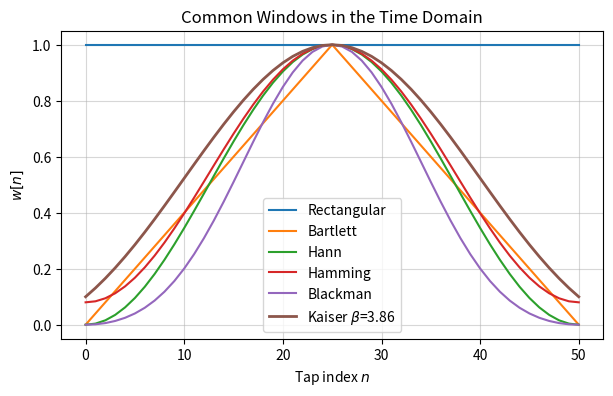
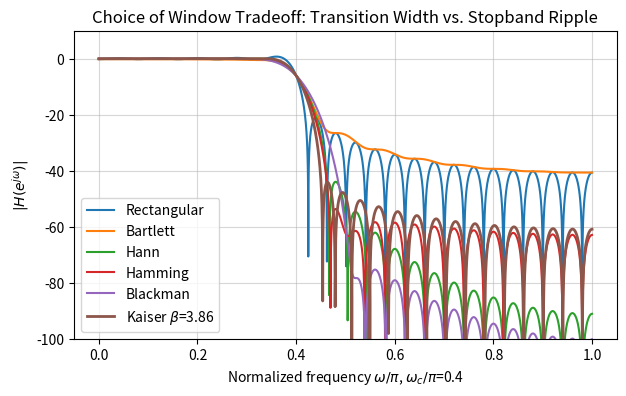
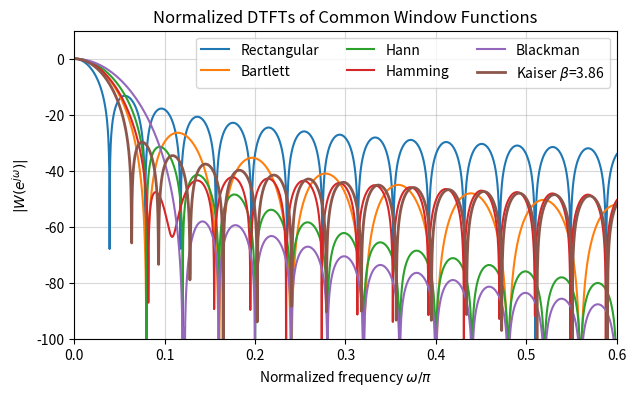

Generate these figures, in order, with matplotlib:
# ---
# jupyter:
#   jupytext:
#     text_representation:
#       extension: .py
#       format_name: percent
#       format_version: '1.3'
#       jupytext_version: 1.19.3
#   kernelspec:
#     display_name: Python [conda env:ecen45632]
#     language: python
#     name: conda-env-ecen45632-py
# ---

# %% [markdown]
# # Window Functions
#
# Time and frequency domain plots of window functions for filter design

# %%
import numpy as np
import scipy.signal as ss
import matplotlib.pyplot as plt

# %%
# %matplotlib widget
fsz = (7,4)
fsz2 = (fsz[0], 1.5*fsz[1]/2)

# %%
# Parameters
Nx = 51    # filter/window length
M2 = (Nx-1)/2     # offset to make hlp causal
nn = np.arange(Nx)     # index axis
wc = 0.4*np.pi     # cutoff frequency
Nw = 5000   # number of frequency points to evaluate

# %%
# Ideal LPF, truncated
hlp = wc/np.pi*np.sinc(wc/np.pi*(nn-M2))

# %%
# Window functions
kbeta = 3.86
Wrect = ss.get_window('rect', Nx, fftbins=False)
Wbart = ss.get_window('bart', Nx, fftbins=False)
Whann = ss.get_window('hann', Nx, fftbins=False)
Whamm = ss.get_window('hamm', Nx, fftbins=False)
Wblack = ss.get_window('black', Nx, fftbins=False)
Wkais = ss.get_window(('kaiser',kbeta), Nx, fftbins=False)
ww, Hejw_rect = ss.freqz(hlp*Wrect, 1, Nw)
ww, Hejw_bart = ss.freqz(hlp*Wbart, 1, Nw)
ww, Hejw_hann = ss.freqz(hlp*Whann, 1, Nw)
ww, Hejw_hamm = ss.freqz(hlp*Whamm, 1, Nw)
ww, Hejw_black = ss.freqz(hlp*Wblack, 1, Nw)
ww, Hejw_kais = ss.freqz(hlp*Wkais, 1, Nw)


# %%
# Time domain plot
fig, axs = plt.subplots(1, 1, figsize=fsz)
fig.canvas.toolbar_position = 'top'
axs.plot(nn, Wrect, label='Rectangular')
axs.plot(nn, Wbart, label='Bartlett')
axs.plot(nn, Whann, label='Hann')
axs.plot(nn, Whamm, label='Hamming')
axs.plot(nn, Wblack, label='Blackman')
axs.plot(nn, Wkais, linewidth=2.0, label=f'Kaiser $\\beta$={kbeta}')
axs.set_title(f'Common Windows in the Time Domain')
axs.set_ylabel(f'$w[n]$')
axs.set_xlabel(f'Tap index $n$')
axs.grid(alpha=0.5)
axs.legend()
plt.show()

# %%
# Frequency domain plot of LPF
fig, axs = plt.subplots(1, 1, figsize=fsz)
fig.canvas.toolbar_position = 'top'
axs.plot(ww/np.pi, 20*np.log10(np.abs(Hejw_rect)), label='Rectangular')
axs.plot(ww/np.pi, 20*np.log10(np.abs(Hejw_bart)), label='Bartlett')
axs.plot(ww/np.pi, 20*np.log10(np.abs(Hejw_hann)), label='Hann')
axs.plot(ww/np.pi, 20*np.log10(np.abs(Hejw_hamm)), label='Hamming')
axs.plot(ww/np.pi, 20*np.log10(np.abs(Hejw_black)), label='Blackman')
axs.plot(ww/np.pi, 20*np.log10(np.abs(Hejw_kais)), linewidth=2.0, label=f'Kaiser $\\beta$={kbeta}')
axs.set_title(f'Choice of Window Tradeoff: Transition Width vs. Stopband Ripple')
axs.set_ylabel(f'$|H(e^{{j\\omega}})|$')
axs.set_xlabel(f'Normalized frequency $\\omega/\\pi$, $\\omega_c/\\pi$={wc/np.pi}')
axs.set_ylim([-100, 10])
axs.grid(alpha=0.5)
axs.legend()
plt.show()

# %%
# Window functions in frequency domain
ww, Wejw_rect = ss.freqz(Wrect, 1, Nw)
ww, Wejw_bart = ss.freqz(Wbart, 1, Nw)
ww, Wejw_hann = ss.freqz(Whann, 1, Nw)
ww, Wejw_hamm = ss.freqz(Whamm, 1, Nw)
ww, Wejw_black = ss.freqz(Wblack, 1, Nw)
ww, Wejw_kais = ss.freqz(Wkais, 1, Nw)


# %%
# Frequency domain plot of Window
fig, axs = plt.subplots(1, 1, figsize=fsz)
fig.canvas.toolbar_position = 'top'
axs.plot(ww/np.pi, 20*np.log10(np.abs(Wejw_rect/np.max(np.abs(Wejw_rect)))), label='Rectangular')
axs.plot(ww/np.pi, 20*np.log10(np.abs(Wejw_bart/np.max(np.abs(Wejw_bart)))), label='Bartlett')
axs.plot(ww/np.pi, 20*np.log10(np.abs(Wejw_hann/np.max(np.abs(Wejw_hann)))), label='Hann')
axs.plot(ww/np.pi, 20*np.log10(np.abs(Wejw_hamm/np.max(np.abs(Wejw_hamm)))), label='Hamming')
axs.plot(ww/np.pi, 20*np.log10(np.abs(Wejw_black/np.max(np.abs(Wejw_black)))), label='Blackman')
axs.plot(ww/np.pi, 20*np.log10(np.abs(Wejw_kais/np.max(np.abs(Wejw_kais)))), linewidth=2.0, label=f'Kaiser $\\beta$={kbeta}')
axs.set_title(f'Normalized DTFTs of Common Window Functions')
axs.set_ylabel(f'$|W(e^{{j\\omega}})|$')
axs.set_xlabel(f'Normalized frequency $\\omega/\\pi$')
axs.set_ylim([-100, 10])
axs.set_xlim([0, 0.6])
axs.grid(alpha=0.5)
axs.legend(ncol=3)
plt.show()

# %%
